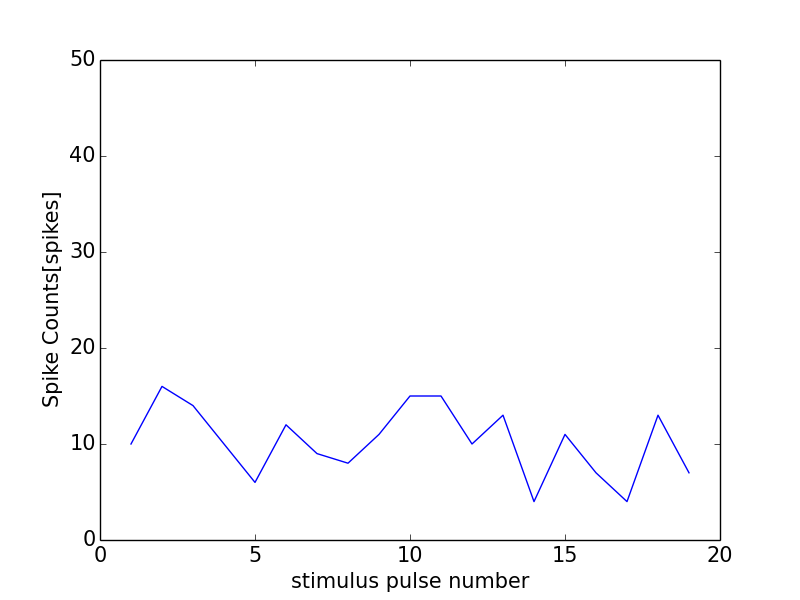

The file beside this chart, header and first rows:
0, 0.0
0, 0
1, 10
2, 16
3, 14
4, 10
5, 6
6, 12
7, 9
8, 8
9, 11
10, 15
11, 15
12, 10
13, 13
14, 4
15, 11
16, 7
17, 4
18, 13
19, 7
20, 14
